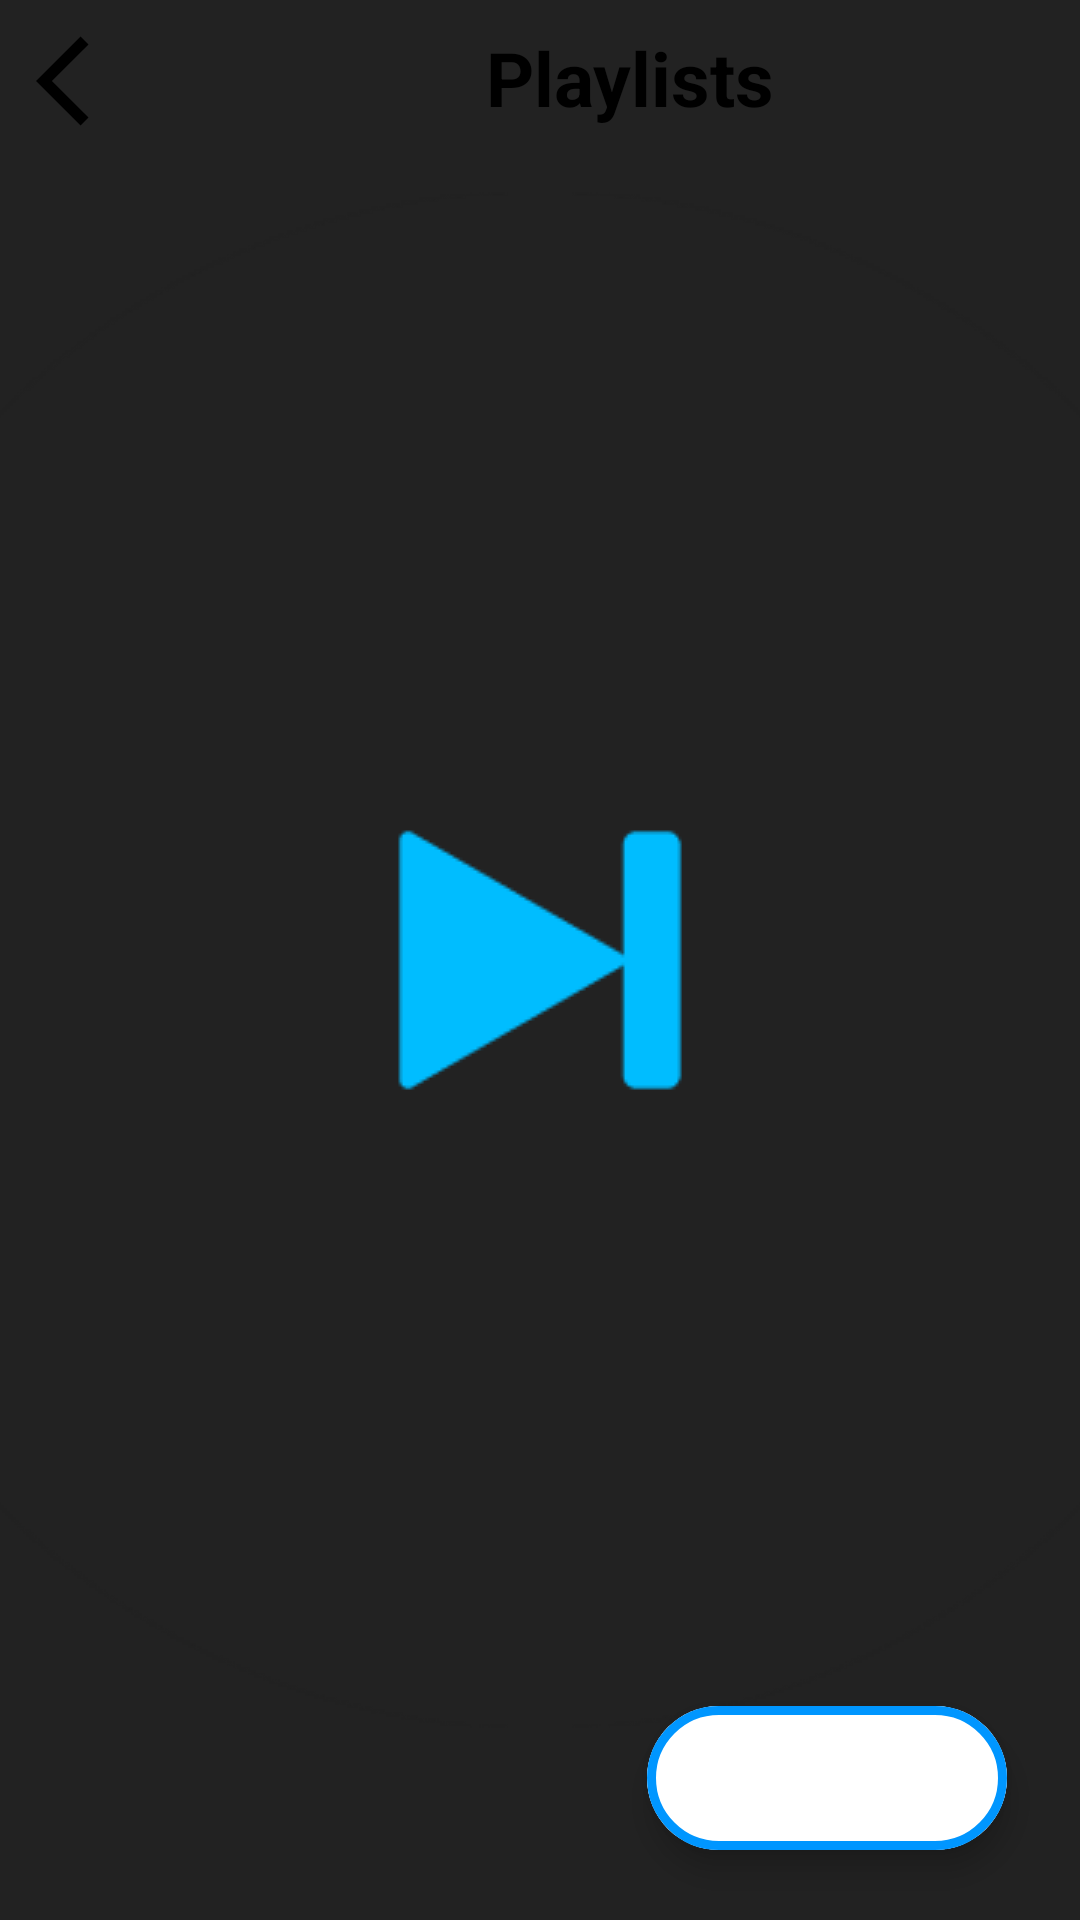

This screen was rendered from an Android layout file. Write that file and the resources it references.
<!-- AndroidManifest.xml: application theme splash_screen -->
<!-- res/layout/activity_playlist.xml -->
<?xml version="1.0" encoding="utf-8"?>
<androidx.constraintlayout.widget.ConstraintLayout xmlns:android="http://schemas.android.com/apk/res/android"
    xmlns:app="http://schemas.android.com/apk/res-auto"
    xmlns:tools="http://schemas.android.com/tools"
    android:layout_width="match_parent"
    android:layout_height="match_parent"
    tools:context=".FavouriteActivity">

    <LinearLayout
        android:id="@+id/linearLayout"
        android:layout_width="match_parent"
        android:layout_height="wrap_content"
        android:orientation="horizontal"
        app:layout_constraintEnd_toEndOf="parent"
        app:layout_constraintStart_toStartOf="parent"
        app:layout_constraintTop_toTopOf="parent">

        <ImageButton
            android:id="@+id/backBtnPLA"
            android:layout_width="wrap_content"
            android:layout_height="50dp"
            android:backgroundTint="@android:color/transparent"
            android:contentDescription="@string/back_btn"
            android:src="@drawable/arrow_back_icon"
            app:tint="@color/black"
            android:layout_marginTop="2dp"/>

        <TextView
            android:layout_width="match_parent"
            android:layout_height="match_parent"
            android:contentDescription="@string/playlist_btn"
            android:gravity="center"
            android:text="@string/playlist_btn"
            android:textColor="@color/black"
            android:textSize="25sp"
            android:textStyle="bold" />
    </LinearLayout>

    <androidx.recyclerview.widget.RecyclerView
        android:id="@+id/playlistRV"
        android:layout_width="match_parent"
        android:layout_height="wrap_content"
        app:layout_constraintStart_toStartOf="parent"
        app:layout_constraintEnd_toEndOf="parent"
        app:layout_constraintTop_toBottomOf="@+id/linearLayout"
        android:scrollbars="vertical"
        android:paddingBottom="48dp"
        android:layout_marginTop="10dp"/>

    <com.google.android.material.floatingactionbutton.ExtendedFloatingActionButton
        android:id="@+id/addPlaylistBtn"
        android:layout_width="wrap_content"
        android:layout_height="wrap_content"
        android:backgroundTint="@color/white"
        app:icon="@drawable/add_icon"
        app:iconSize="35dp"
        app:iconTint="@color/myBlue"
        app:layout_constraintBottom_toBottomOf="parent"
        app:layout_constraintEnd_toEndOf="parent"
        app:layout_constraintHorizontal_bias="0.899"
        app:layout_constraintStart_toStartOf="parent"
        app:layout_constraintTop_toBottomOf="@+id/linearLayout"
        app:layout_constraintVertical_bias="0.957"
        app:strokeWidth="3dp"
        app:strokeColor="@color/myBlue"/>

</androidx.constraintlayout.widget.ConstraintLayout>
<!-- resources referenced by this layout -->
<resources>
  <color name="black">#FF000000</color>
  <color name="myBlue">#0096ff</color>
  <color name="white">#FFFFFFFF</color>
  <!-- drawable arrow_back_icon (drawable) -->
  <vector xmlns:android="http://schemas.android.com/apk/res/android"
      android:width="36dp"
      android:height="36dp"
      android:viewportWidth="24"
      android:viewportHeight="24"
      android:tint="?attr/colorControlNormal"
      android:autoMirrored="true">
    <path
        android:fillColor="@android:color/white"
        android:pathData="M11.67,3.87L9.9,2.1 0,12l9.9,9.9 1.77,-1.77L3.54,12z"/>
  </vector>
  <string name="back_btn">Back</string>
  <string name="playlist_btn">Playlists</string>
  <style name="splash_screen" parent="Theme.MaterialComponents.Light.NoActionBar">
          <item name="android:windowBackground">@drawable/splash_screen</item>
      </style>
  <!-- drawable splash_screen (drawable) -->
  <?xml version="1.0" encoding="utf-8"?>
  <layer-list xmlns:android="http://schemas.android.com/apk/res/android" android:opacity="opaque">
  
  
      <item
          android:drawable="@color/gray1"/>
      <item>
  
          <bitmap
              android:gravity="center"
              android:src="@drawable/app_icon_splash_screen"/>
      </item>
  
  
  </layer-list>
  <color name="gray1">#222222</color>
  <!-- drawable app_icon_splash_screen: png bitmap (drawable, 8189 bytes) -->
</resources>
